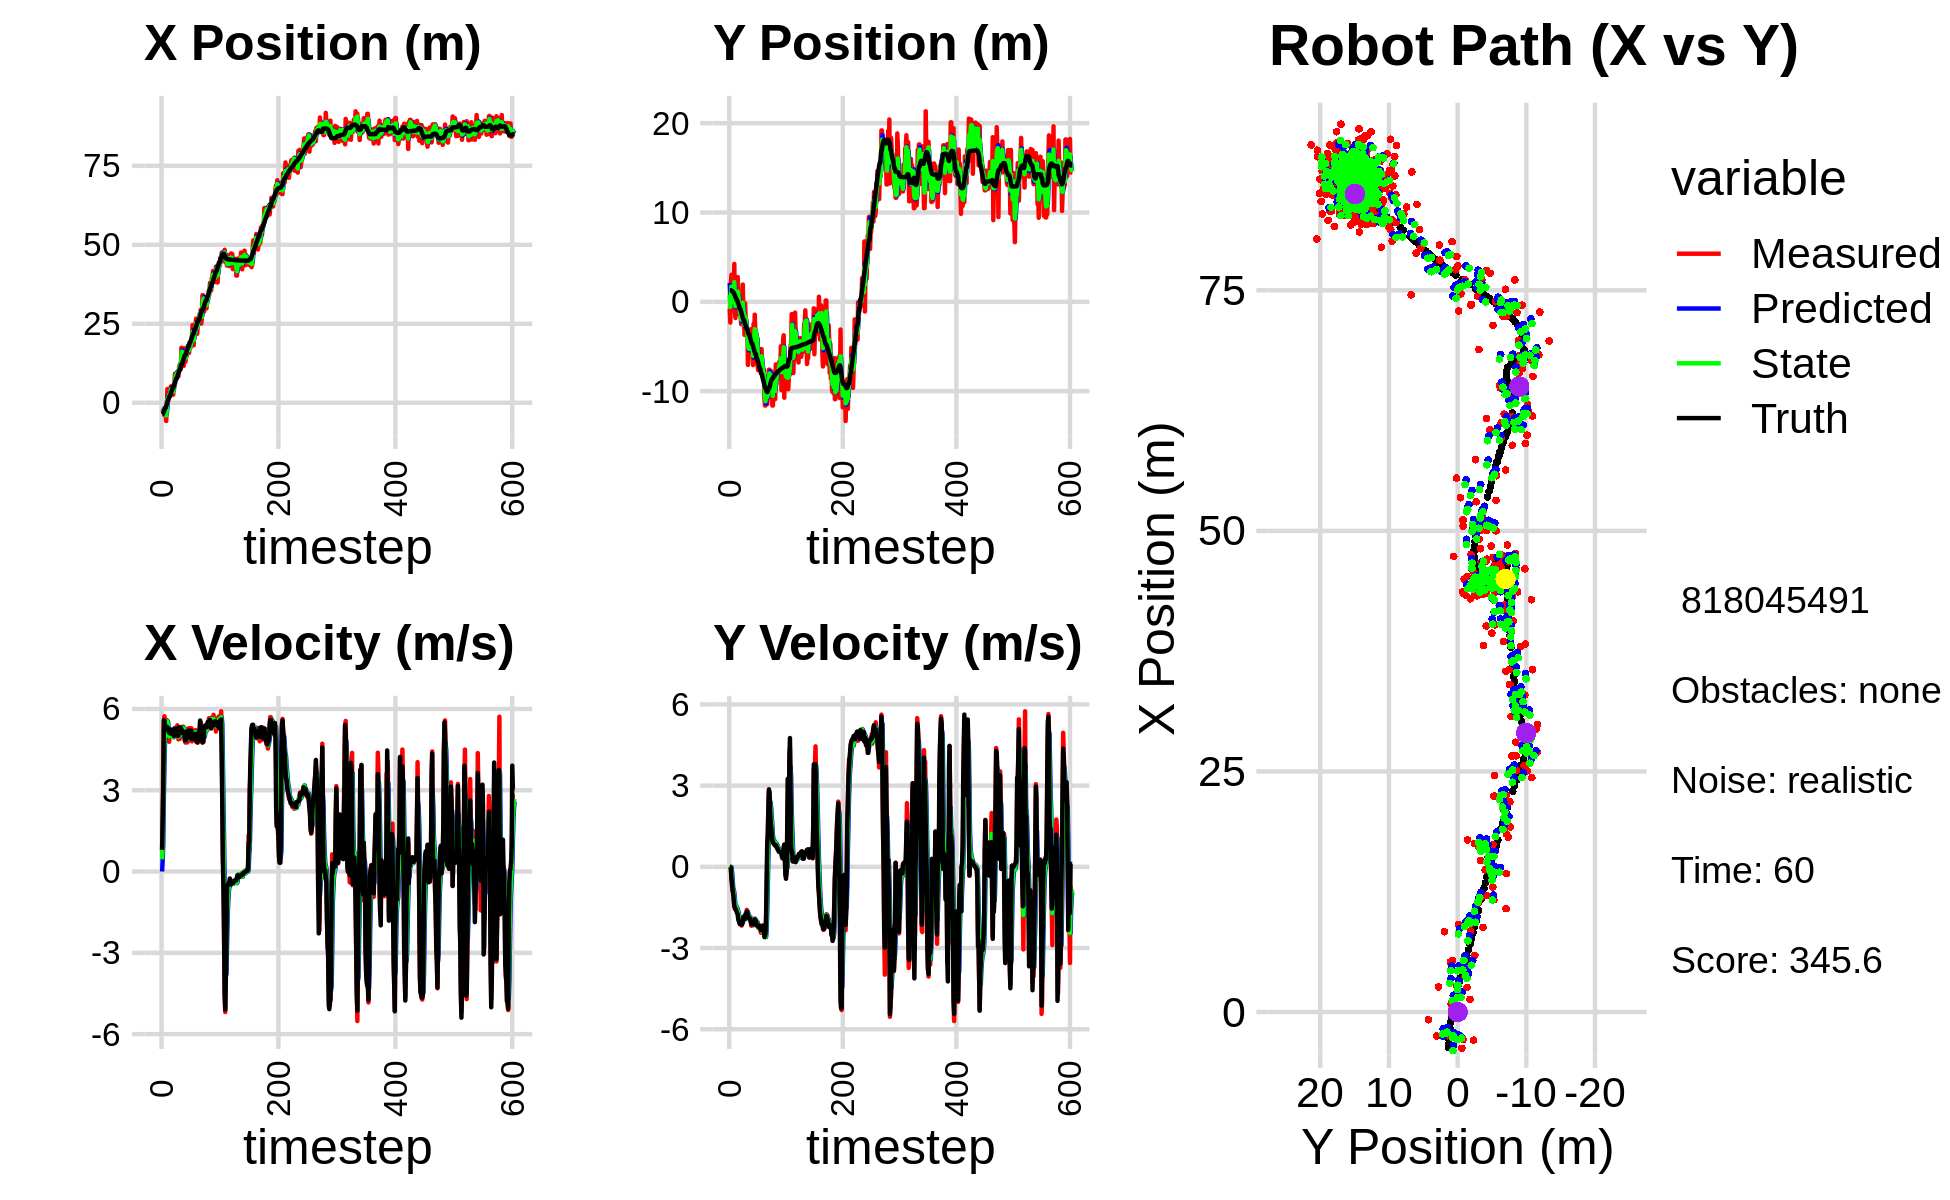

The file beside this chart, header and first rows:
-4.184404403118676896e+00, 5.056807279589153659e+00, 0.000000000000000000e+00, 0.000000000000000000e+00, 0.000000000000000000e+00, 0.000000000000000000e+00, 0.000000000000000000e+00, 0.000000000000000000e+00, -2.524374394503159369e+00, 2.112578458321601182e+00, 0.000000000000000000e+00, 0.000000000000000000e+00, -3.686353922315315224e+00, 1.298386813119263072e+00, 0.000000000000000000e+00, 0.000000000000000000e+00, 0.000000000000000000e+00, -3.845694300252944231e-05
-2.853902936446844674e+00, -7.980527868511179124e-01, 8.190000034508834181e-01, 6.099314792532044760e-05, -2.524374394503159369e+00, 2.112578458321601182e+00, 0.000000000000000000e+00, 0.000000000000000000e+00, -2.620077235931214332e+00, 7.589899903602526088e-01, 4.528644901859723015e-01, -1.180002720534077849e-02, -3.686353922315315224e+00, 1.298386813119263072e+00, 8.000000000000000444e-01, 0.000000000000000000e+00, 8.000000119209289551e-01, -7.447270763805136085e-05
-2.922699451998170606e+00, -2.315760781774082400e+00, 2.010998682211939670e+00, -2.229411028124312927e-03, -2.574790786912616980e+00, 7.578099876397185186e-01, 4.528644901859723015e-01, -1.180002720534077849e-02, -2.708401422656122381e+00, -5.702516159440395027e-01, 1.040333203103590343e+00, -3.564393361586529890e-02, -3.652479410110950120e+00, 1.298372576253740363e+00, 2.000000000000000000e+00, -6.000000000000000125e-03, 2.000000000000000000e+00, 1.108608441427350044e-03
-2.267859459149304868e+00, 2.136124946726599028e+00, 4.332019025647340982e+00, -9.220492514769022818e-02, -2.604368102345763436e+00, -5.738160093056260402e-01, 1.040333203103590343e+00, -3.564393361586529890e-02, -2.465290893602505751e+00, 6.587373278779579122e-01, 2.842213002677461908e+00, -5.836244532557370579e-03, -3.368749856912391039e+00, 1.295831360459196446e+00, 3.200000000000000178e+00, -3.699999999999999817e-02, 3.200000047683715820e+00, 2.128130197525024414e-02
-2.483587026568581990e+00, 3.037081762637247273e+00, 5.554008085106039161e+00, -3.944824538519857704e-01, -2.181069593334759471e+00, 6.581537034247021412e-01, 2.842213002677461908e+00, -5.836244532557370579e-03, -2.212839131405058613e+00, 1.702078275916496075e+00, 3.936723242590404404e+00, -1.899248566623855383e-01, -2.806207895859616830e+00, 1.272787495129465762e+00, 5.581000000000000405e+00, -4.520000000000000129e-01, 5.599999904632568359e+00, 7.090754806995391846e-02
-2.458575040245579491e+00, 1.440569995710986984e+00, 5.728953962586263771e+00, -7.278135723253570388e-01, -1.819166807146018083e+00, 1.683085790250257618e+00, 3.936723242590404404e+00, -1.899248566623855383e-01, -2.100065073333561738e+00, 1.546324294259737719e+00, 4.856250053343388551e+00, -4.126215877641528640e-01, -2.165823221813218069e+00, 1.211906953360101902e+00, 5.565999999999999837e+00, -6.089999999999999858e-01, 5.599999904632568359e+00, 1.263643503189086914e-01
-3.768866301168757538e+00, -6.053061638538229650e-01, 5.314389600521976398e+00, -8.996453382186825332e-01, -1.614440067999222794e+00, 1.505062135483322461e+00, 4.856250053343388551e+00, -4.126215877641528640e-01, -2.657130787603859901e+00, 5.801655189581400585e-01, 5.026972052817990644e+00, -7.643728679108900970e-01, -1.653524637341529768e+00, 1.138151153054159037e+00, 5.342999999999999972e+00, -8.599999999999999867e-01, 5.412000179290771484e+00, 1.676949560642242432e-01
-3.768866301168757538e+00, -6.053061638538229650e-01, 5.480033134997888133e+00, -9.276862695013048388e-01, -2.154433582322060836e+00, 5.037282321670510932e-01, 5.026972052817990644e+00, -7.643728679108900970e-01, -2.868151273943188251e+00, -5.698309427628278634e-03, 5.205458882387395292e+00, -8.389203142623273823e-01, -1.653524637341529768e+00, 1.138151153054159037e+00, 5.270999999999999908e+00, -9.749999999999999778e-01, 5.361000061035156250e+00, 1.676949560642242432e-01
-5.780745268233908440e+00, 1.644951506188003121e+00, 5.148815569776420631e+00, -1.095168291108627345e+00, -2.347605385704448544e+00, -8.959034085386102797e-02, 5.205458882387395292e+00, -8.389203142623273823e-01, -4.013855367887940062e+00, 6.767274911476242050e-01, 5.138938665003189854e+00, -9.408439025843599035e-01, -1.047651529936453274e+00, 1.024170383238999005e+00, 5.298000000000000043e+00, -1.213999999999999968e+00, 5.435999870300292969e+00, 2.095795720815658569e-01
-8.004996484068689355e-01, 4.247311457438136095e+00, 5.589512902039123432e+00, -1.459819833048933591e+00, -3.499961501387621077e+00, 5.826431008891882479e-01, 5.138938665003189854e+00, -9.408439025843599035e-01, -2.288948263222164492e+00, 2.210227090818592810e+00, 5.450536133088378143e+00, -1.141019011409464490e+00, -4.360868933855516771e-01, 8.812240208024230137e-01, 5.344000000000000306e+00, -1.451999999999999957e+00, 5.537000179290771484e+00, 2.554647922515869141e-01
4.335389852058358251e+00, -8.967411974705615796e-01, 5.466934074154994327e+00, -1.559440982610902360e+00, -1.743894649913326766e+00, 2.096125189677646272e+00, 5.450536133088378143e+00, -1.141019011409464490e+00, 1.168341806950605744e+00, 7.806488260035515658e-01, 5.541546478384881347e+00, -1.483206343676821248e+00, 1.770379538309471423e-01, 7.138812079938438027e-01, 5.317999999999999616e+00, -1.502999999999999892e+00, 5.526000022888183594e+00, 2.778700292110443115e-01
1.316741764047641761e+00, -1.809396848999487606e+00, 5.192698269909001851e+00, -1.525001842073445024e+00, 1.722496454789093967e+00, 6.323281916358693966e-01, 5.541546478384881347e+00, -1.483206343676821248e+00, 1.537542293801546611e+00, -4.722414071242206912e-01, 5.356793895335044020e+00, -1.510525352363395912e+00, 7.852876180665014916e-01, 5.375782384347267406e-01, 5.283999999999999808e+00, -1.548999999999999932e+00, 5.506000041961669922e+00, 2.856504023075103760e-01
8.514443634858556154e-01, 9.378273627652797817e-01, 4.910827587435560027e+00, -1.497239661742080008e+00, 2.073221683335050969e+00, -6.232939423605603491e-01, 5.356793895335044020e+00, -1.510525352363395912e+00, 1.475819108485620035e+00, 6.470022671443431683e-02, 5.136948959587094521e+00, -1.454001805686651272e+00, 1.283387899368545693e+00, 3.897383358591700597e-01, 5.176999999999999602e+00, -1.578000000000000069e+00, 5.413000106811523438e+00, 2.959327697753906250e-01
2.737482845844889212e+00, 1.314955047541928879e-01, 4.788106468325228349e+00, -1.557324600531976744e+00, 1.989514004444329576e+00, -8.069995385423081591e-02, 5.136948959587094521e+00, -1.454001805686651272e+00, 2.328711442016775379e+00, 9.622011388872434012e-03, 4.987973678705692748e+00, -1.496894142099882252e+00, 1.877225637153707938e+00, 2.033241534076949963e-01, 5.121000000000000441e+00, -1.665999999999999925e+00, 5.385000228881835938e+00, 3.144566714763641357e-01
2.737482845844889212e+00, 1.314955047541928879e-01, 5.032504333971766997e+00, -1.636814647590598693e+00, 2.827508809887344654e+00, -1.400674028211157940e-01, 4.987973678705692748e+00, -1.496894142099882252e+00, 2.786483512657695005e+00, -1.901916617513783880e-02, 5.006791104838585582e+00, -1.571415585196821452e+00, 1.877225637153707938e+00, 2.033241534076949963e-01, 5.107999999999999652e+00, -1.705000000000000071e+00, 5.385000228881835938e+00, 3.144566714763641357e-01
2.618086441927103714e+00, 2.774743154062273121e+00, 5.068767229576774724e+00, -1.733506972479952557e+00, 3.287162623141553830e+00, -1.761607246948199701e-01, 5.006791104838585582e+00, -1.571415585196821452e+00, 2.980972600387854943e+00, 1.147633367175969532e+00, 5.018351158402547085e+00, -1.628417243128413405e+00, 2.463666677317269293e+00, 8.339716946152150173e-03, 5.089999999999999858e+00, -1.764999999999999902e+00, 5.388000011444091797e+00, 3.295281529426574707e-01
5.195466756835584121e+00, 1.063774778365207174e+00, 5.084941579887024332e+00, -1.805598000967810313e+00, 3.482807716228109918e+00, 9.847916428631281471e-01, 5.018351158402547085e+00, -1.628417243128413405e+00, 4.291501926272599299e+00, 1.021370399056303224e+00, 5.079422299079221048e+00, -1.730721293454789533e+00, 3.048932790225023393e+00, -1.941838722279474738e-01, 5.240000000000000213e+00, -1.941999999999999948e+00, 5.587999820709228516e+00, 3.411996960639953613e-01
3.697556107535445058e+00, -1.063440428127635728e+00, 5.086309315570199274e+00, -1.935153893467655317e+00, 4.799444156180521226e+00, 8.482982697108242265e-01, 5.079422299079221048e+00, -1.730721293454789533e+00, 4.292667195887967857e+00, -2.594991543647451326e-02, 5.053463343625134385e+00, -1.826274579007137966e+00, 3.541902303690283027e+00, -3.741639115150884320e-01, 5.213000000000000078e+00, -2.012000000000000011e+00, 5.587999820709228516e+00, 3.635517656803131104e-01
3.860493510614484869e+00, -1.426850066091026825e+00, 5.055588369561565543e+00, -2.040914446170107421e+00, 4.798013530250480940e+00, -2.085773733371883154e-01, 5.053463343625134385e+00, -1.826274579007137966e+00, 4.357790248821254764e+00, -7.432603787607992007e-01, 5.036860409903385793e+00, -1.990380357937344469e+00, 4.134790182139634673e+00, -6.064663389914021208e-01, 5.089000000000000412e+00, -2.076000000000000068e+00, 5.495999813079833984e+00, 3.836874365806579590e-01
2.552840470800264772e+00, -1.368301795157191636e+00, 5.075512784673374078e+00, -2.113569390055781927e+00, 4.861476289811593077e+00, -9.422984145545336698e-01, 5.036860409903385793e+00, -1.990380357937344469e+00, 3.797415813460412348e+00, -1.141304284406772007e+00, 4.996066405660635645e+00, -2.045201090129749044e+00, 4.713989019428378668e+00, -8.446977597110382208e-01, 5.078999999999999737e+00, -2.117999999999999883e+00, 5.502999782562255859e+00, 3.945850133895874023e-01
2.552840470800264772e+00, -1.368301795157191636e+00, 4.980427547208047478e+00, -2.073973539177468517e+00, 4.297022454026476090e+00, -1.345824393419746912e+00, 4.996066405660635645e+00, -2.045201090129749044e+00, 3.479214766042914242e+00, -1.355430835610907714e+00, 4.954674260731227520e+00, -2.062804796319411160e+00, 4.713989019428378668e+00, -8.446977597110382208e-01, 5.081000000000000405e+00, -2.113999999999999879e+00, 5.502999782562255859e+00, 3.945850133895874023e-01
5.882557391501321398e+00, -2.493039177195415235e+00, 5.069386346283420330e+00, -2.099640670811976584e+00, 3.974682192116036905e+00, -1.561711315242848785e+00, 4.954674260731227520e+00, -2.062804796319411160e+00, 4.857829409011968913e+00, -1.984284472484734385e+00, 5.057068875544576514e+00, -2.083177255351555512e+00, 5.296258688027570827e+00, -1.087177561001400949e+00, 5.000000000000000000e+00, -2.057999999999999829e+00, 5.407000064849853516e+00, 3.926708102226257324e-01
5.331770479719416755e+00, 7.451531430673601353e-01, 5.296236980587847754e+00, -2.171186215742397785e+00, 5.363536296566426387e+00, -2.192602198019889759e+00, 5.057068875544576514e+00, -2.083177255351555512e+00, 5.354980154257718894e+00, -8.971601544245335624e-01, 5.167988035756120091e+00, -2.045409585019747567e+00, 5.871934652039842994e+00, -1.324720428310896203e+00, 5.261000000000000121e+00, -2.133999999999999897e+00, 5.677000045776367188e+00, 3.890534341335296631e-01
9.189253091630433801e+00, -1.968882785788051537e+00, 5.176935774330084783e+00, -2.076877645525391891e+00, 5.871778957833330814e+00, -1.101701112926508408e+00, 5.167988035756120091e+00, -2.045409585019747567e+00, 7.406826750557883088e+00, -1.495018664586171608e+00, 5.253190788405050604e+00, -2.063450550943377593e+00, 6.464734792722030221e+00, -1.566149518645492122e+00, 5.275000000000000355e+00, -2.099000000000000199e+00, 5.677000045776367188e+00, 3.815222978591918945e-01
8.340882778112007401e+00, 1.930455161672929965e+00, 5.284432598277623683e+00, -2.021815033064739531e+00, 7.932145829398388415e+00, -1.701363719680509368e+00, 5.253190788405050604e+00, -2.063450550943377593e+00, 8.123920757389116787e+00, -1.014684943400452344e-01, 5.276275051881251343e+00, -1.929378818357068148e+00, 7.069494008319600731e+00, -1.803611324332833332e+00, 5.256000000000000227e+00, -1.997000000000000108e+00, 5.622000217437744141e+00, 3.654155135154724121e-01
9.139475106992341225e+00, -1.888591872117537651e+00, 5.152555982912036647e+00, -1.889261739890691905e+00, 8.651548262577241744e+00, -2.944063761757520492e-01, 5.276275051881251343e+00, -1.929378818357068148e+00, 8.875425369906217554e+00, -1.012165793216888376e+00, 5.229218269227027704e+00, -1.920505747803854524e+00, 7.662051915699532145e+00, -2.026496694162127632e+00, 5.108999999999999986e+00, -1.852000000000000091e+00, 5.434999942779541016e+00, 3.514432907104492188e-01
9.139475106992341225e+00, -1.888591872117537651e+00, 5.092467743802310487e+00, -1.867229488025036188e+00, 9.398347196828920502e+00, -1.204216367997273718e+00, 5.229218269227027704e+00, -1.920505747803854524e+00, 9.274182093173259034e+00, -1.506344266050277714e+00, 5.159663187879401924e+00, -1.909955525401723309e+00, 7.662051915699532145e+00, -2.026496694162127632e+00, 5.115000000000000213e+00, -1.836000000000000076e+00, 5.434999942779541016e+00, 3.514432907104492188e-01
8.793182969030143070e+00, -3.700454638877766378e+00, 5.395452343201966983e+00, -1.944047464350249665e+00, 9.790148411961199670e+00, -1.697339818590450022e+00, 5.159663187879401924e+00, -1.909955525401723309e+00, 9.332193398471741119e+00, -2.603744980947776622e+00, 5.247905535597725546e+00, -1.936087179764358623e+00, 8.249280690429854346e+00, -2.238458440064535981e+00, 5.272999999999999687e+00, -1.929999999999999938e+00, 5.614999771118164062e+00, 3.458319604396820068e-01
9.087107702959160704e+00, -1.565471149213870095e-01, 5.040394175601945470e+00, -1.855280449598279979e+00, 9.856983952031512786e+00, -2.797353698924212484e+00, 5.247905535597725546e+00, -1.936087179764358623e+00, 9.492995691401219460e+00, -1.634539648629058872e+00, 5.133998831326139545e+00, -1.810343614657580202e+00, 8.853267430716893927e+00, -2.458200023489229391e+00, 5.004999999999999893e+00, -1.816000000000000059e+00, 5.323999881744384766e+00, 3.526921868324279785e-01
8.378083109734355105e+00, -1.891563223190814380e+00, 4.878953440193383173e+00, -1.731225809186558440e+00, 1.000639557453383333e+01, -1.815574010094816781e+00, 5.133998831326139545e+00, -1.810343614657580202e+00, 9.246207561988436296e+00, -1.845626934117663875e+00, 4.975319620744220295e+00, -1.776176871248659417e+00, 9.438092946297873098e+00, -2.671658323798340895e+00, 5.025999999999999801e+00, -1.756000000000000005e+00, 5.323999881744384766e+00, 3.409760892391204834e-01
1.129693937256926972e+01, -2.966392592481879475e+00, 5.333693022197111944e+00, -1.754976117963680693e+00, 9.743739524062858592e+00, -2.023244621242529906e+00, 4.975319620744220295e+00, -1.776176871248659417e+00, 1.047600130677913199e+01, -2.439073392930179107e+00, 5.177408768773395842e+00, -1.791789324930953109e+00, 9.929769277016010420e+00, -2.840344712645578085e+00, 5.320999999999999730e+00, -1.737000000000000099e+00, 5.598000049591064453e+00, 3.178778290748596191e-01
1.192192995522531618e+01, -3.348587290537063943e+00, 4.893721081829246700e+00, -1.591480138424371082e+00, 1.099374218365647238e+01, -2.618252325423274574e+00, 5.177408768773395842e+00, -1.791789324930953109e+00, 1.141916197167455316e+01, -2.937258213675355556e+00, 5.064693489342433352e+00, -1.708334622775492750e+00, 1.053492331453658970e+01, -3.038139150763173646e+00, 5.139000000000000234e+00, -1.655000000000000027e+00, 5.399000167846679688e+00, 3.144205510616302490e-01
1.192192995522531618e+01, -3.348587290537063943e+00, 4.998328540430212463e+00, -1.625499382658097902e+00, 1.192563132060879738e+01, -3.108091675952904698e+00, 5.064693489342433352e+00, -1.708334622775492750e+00, 1.192240800289697766e+01, -3.214934986635259673e+00, 5.033402485559484774e+00, -1.667404049082389150e+00, 1.053492331453658970e+01, -3.038139150763173646e+00, 5.133000000000000007e+00, -1.673999999999999932e+00, 5.399000167846679688e+00, 3.144205510616302490e-01
1.074592292237906754e+01, -7.059957311695059801e+00, 5.226337212820324929e+00, -1.785756345470032036e+00, 1.242574825145292650e+01, -3.381675391543498499e+00, 5.033402485559484774e+00, -1.667404049082389150e+00, 1.164942815074635440e+01, -5.048801967287669612e+00, 5.086051763032502393e+00, -1.742860850646540616e+00, 1.173526549342077452e+01, -3.434545800473424837e+00, 5.312999999999999723e+00, -1.812999999999999945e+00, 5.613999843597412109e+00, 3.292473256587982178e-01
1.737987494419423484e+01, -5.134676502693057643e+00, 5.087017380395538524e+00, -1.823586594835052255e+00, 1.215803332704960482e+01, -5.223088052352323984e+00, 5.086051763032502393e+00, -1.742860850646540616e+00, 1.459005436469700356e+01, -5.183292722940965547e+00, 5.201543853577935472e+00, -1.786961470096126492e+00, 1.223922705629504293e+01, -3.609384343684118868e+00, 5.238999999999999879e+00, -1.879000000000000004e+00, 5.565999984741210938e+00, 3.442080318927764893e-01
1.737987494419423484e+01, -5.134676502693057643e+00, 5.338356147706027954e+00, -1.913686150735161240e+00, 1.511020875005479702e+01, -5.361988869950578440e+00, 5.201543853577935472e+00, -1.786961470096126492e+00, 1.616729160753278194e+01, -5.266139418919540738e+00, 5.317910994513869838e+00, -1.841434166779025272e+00, 1.223922705629504293e+01, -3.609384343684118868e+00, 5.224999999999999645e+00, -1.917000000000000037e+00, 5.565999984741210938e+00, 3.442080318927764893e-01
1.208950722222266982e+01, -4.268458769635889993e+00, 5.146787434750309309e+00, -1.904920518119787243e+00, 1.669908270698416786e+01, -5.450282835597443309e+00, 5.317910994513869838e+00, -1.841434166779025272e+00, 1.454912262754454488e+01, -4.928790263026938234e+00, 5.135288304291495187e+00, -1.843731334186410109e+00, 1.283788657163511537e+01, -3.827953145577493554e+00, 5.107999999999999652e+00, -1.893000000000000016e+00, 5.447999954223632812e+00, 3.544840216636657715e-01
1.477218496769908995e+01, -3.999431805347154256e+00, 5.348650053364591095e+00, -1.993290921309535779e+00, 1.506265145797369520e+01, -5.113163396445579600e+00, 5.135288304291495187e+00, -1.843731334186410109e+00, 1.493197108986594479e+01, -4.618349003681519349e+00, 5.229409590387081863e+00, -1.902416039012283511e+00, 1.342680335024726013e+01, -4.046149537363386450e+00, 5.118000000000000327e+00, -1.943999999999999950e+00, 5.474999904632568359e+00, 3.567279279232025146e-01
1.166654801351699255e+01, -5.265867934811888418e+00, 5.237940650649863805e+00, -2.050512799343052084e+00, 1.545491204890465298e+01, -4.808590607582747367e+00, 5.229409590387081863e+00, -1.902416039012283511e+00, 1.369166183325928898e+01, -5.008641155828383873e+00, 5.149242300948613682e+00, -2.000932346168404763e+00, 1.401679778062313630e+01, -4.269762800263679381e+00, 5.099000000000000199e+00, -1.993999999999999995e+00, 5.474999904632568359e+00, 3.731340467929840088e-01
1.720495796154962065e+01, -3.058641479380104666e+00, 5.281016841748233048e+00, -2.176649695508372506e+00, 1.420658606335415008e+01, -5.208734390445224349e+00, 5.149242300948613682e+00, -2.000932346168404763e+00, 1.560280343106443723e+01, -4.247502102397973545e+00, 5.279300644212948868e+00, -2.063938987921501322e+00, 1.460712408977107657e+01, -4.506847189259944209e+00, 5.147000000000000242e+00, -2.123000000000000220e+00, 5.567999839782714844e+00, 3.909491598606109619e-01
1.299878478011838112e+01, -5.108641192666360631e+00, 4.822602197151890202e+00, -2.018537530774247912e+00, 1.613073349548573177e+01, -4.453896001190123854e+00, 5.279300644212948868e+00, -2.063938987921501322e+00, 1.466326783400817213e+01, -4.742933566876633478e+00, 4.994341388762877365e+00, -2.056641641332599857e+00, 1.509240508071512110e+01, -4.708537386074522324e+00, 4.831999999999999851e+00, -2.028000000000000025e+00, 5.241000175476074219e+00, 3.964013755321502686e-01
1.299878478011838112e+01, -5.108641192666360631e+00, 4.758966467187261351e+00, -1.965818122989085870e+00, 1.516270197288445942e+01, -4.948597731009893863e+00, 4.994341388762877365e+00, -2.056641641332599857e+00, 1.415200880130198158e+01, -5.016030011964681457e+00, 4.834427163498426161e+00, -2.017345058735547703e+00, 1.509240508071512110e+01, -4.708537386074522324e+00, 4.836999999999999744e+00, -2.017999999999999794e+00, 5.241000175476074219e+00, 3.917283117771148682e-01
1.438496875715091150e+01, -7.076186941125214958e+00, 5.198909595126943728e+00, -2.147548374704747243e+00, 1.463545151765182339e+01, -5.217764517838236138e+00, 4.834427163498426161e+00, -2.017345058735547703e+00, 1.452670649671880554e+01, -6.035680559800002953e+00, 5.000590036847295750e+00, -2.145137604409264487e+00, 1.565078711484277463e+01, -4.942098901388543908e+00, 5.160999999999999588e+00, -2.132000000000000117e+00, 5.584000110626220703e+00, 3.917283117771148682e-01
1.752198505332425782e+01, -2.446793363238397578e+00, 5.205665048119310967e+00, -2.162595975428769801e+00, 1.502676550040353476e+01, -6.250194320240929358e+00, 5.000590036847295750e+00, -2.145137604409264487e+00, 1.619101372940546568e+01, -4.534540054361313466e+00, 5.153574016105767264e+00, -2.124820338377302331e+00, 1.624006819686546876e+01, -5.185361669463470768e+00, 5.065000000000000391e+00, -2.108000000000000096e+00, 5.486000061035156250e+00, 3.937380015850067139e-01
1.717015597161831053e+01, -3.500450418470341329e+00, 4.762891724982764252e+00, -1.964170538701866420e+00, 1.670637113101604143e+01, -4.747022088199043921e+00, 5.153574016105767264e+00, -2.124820338377302331e+00, 1.691382779826065530e+01, -4.199032643365696593e+00, 4.979815252598444708e+00, -1.997391517360165070e+00, 1.681323218317369239e+01, -5.423757360215263112e+00, 5.075000000000000178e+00, -2.083000000000000185e+00, 5.486000061035156250e+00, 3.911418616771697998e-01
1.789057183256258909e+01, -1.437134550255004362e+00, 4.799357454455907224e+00, -1.911471391721155655e+00, 1.741180932352050093e+01, -4.398771795101713344e+00, 4.979815252598444708e+00, -1.997391517360165070e+00, 1.763068014386152527e+01, -3.057726504188882810e+00, 4.905484181485388895e+00, -1.936481040437684209e+00, 1.729240584304966077e+01, -5.618844793320544539e+00, 4.924999999999999822e+00, -1.943000000000000060e+00, 5.294000148773193359e+00, 3.790197372436523438e-01
1.576375937425316032e+01, -3.323813960494452324e+00, 5.070823790321621338e+00, -1.967096463923844185e+00, 1.812122856201006371e+01, -3.251374608232651120e+00, 4.905484181485388895e+00, -1.936481040437684209e+00, 1.702794843153600368e+01, -3.283024518641185718e+00, 4.930634493660240203e+00, -1.956034149618215201e+00, 1.786911368342190087e+01, -5.845860287931376575e+00, 5.197000000000000064e+00, -2.000000000000000000e+00, 5.568999767303466797e+00, 3.700532615184783936e-01
1.576375937425316032e+01, -3.323813960494452324e+00, 5.292016490689902319e+00, -2.049436172977060266e+00, 1.752101188090202655e+01, -3.478627933603007261e+00, 4.930634493660240203e+00, -1.956034149618215201e+00, 1.671141169146141792e+01, -3.413648453545417460e+00, 5.061532868607359070e+00, -1.996742464304754217e+00, 1.786911368342190087e+01, -5.845860287931376575e+00, 5.195000000000000284e+00, -2.004000000000000004e+00, 5.568999767303466797e+00, 3.694837987422943115e-01
1.722309136336967939e+01, -4.018808887155372211e+00, 5.070655828269900134e+00, -2.064963299179702449e+00, 1.721756497832215516e+01, -3.613322699975892949e+00, 5.061532868607359070e+00, -1.996742464304754217e+00, 1.722032921559411989e+01, -3.791476534167373291e+00, 5.065957279734138119e+00, -2.047080492077194336e+00, 1.906333327277009104e+01, -6.311630056741956096e+00, 5.206000000000000405e+00, -2.096999999999999975e+00, 5.612999916076660156e+00, 3.867303431034088135e-01
1.722309136336967939e+01, -4.018808887155372211e+00, 5.010456207315766797e+00, -2.040447731153617550e+00, 1.772692494356753201e+01, -3.996184583375092636e+00, 5.065957279734138119e+00, -2.047080492077194336e+00, 1.749148308859558298e+01, -4.006047711972017922e+00, 5.028461154596578275e+00, -2.044277021718353016e+00, 1.906333327277009104e+01, -6.311630056741956096e+00, 5.136999999999999567e+00, -2.170999999999999819e+00, 5.577000141143798828e+00, 3.867303431034088135e-01
1.850094044203579813e+01, -7.086486623615456892e+00, 5.100955898863940519e+00, -2.164007553564776920e+00, 1.799432920405524072e+01, -4.210475414143853179e+00, 5.028461154596578275e+00, -2.044277021718353016e+00, 1.823153010849935285e+01, -5.477524687942457504e+00, 5.073996609403127245e+00, -2.192904831548049494e+00, 1.964574599226512674e+01, -6.553434656374447442e+00, 5.131000000000000227e+00, -2.184000000000000163e+00, 5.577000141143798828e+00, 4.012230932712554932e-01
1.922942417847844254e+01, -7.648697899054027971e+00, 5.290486762584910352e+00, -2.249833693471638973e+00, 1.873892976943966460e+01, -5.696815171097262542e+00, 5.073996609403127245e+00, -2.192904831548049494e+00, 1.897153540152732631e+01, -6.580344646466489422e+00, 5.187096962789965460e+00, -2.234404488934619515e+00, 2.013860106406774264e+01, -6.762921140359966721e+00, 5.195999999999999730e+00, -2.210999999999999854e+00, 5.646999835968017578e+00, 4.020910561084747314e-01
2.099493271104511294e+01, -6.708957389871315513e+00, 4.803094812300329863e+00, -2.139355777083148613e+00, 1.949024509780632286e+01, -6.803785095359951463e+00, 5.187096962789965460e+00, -2.234404488934619515e+00, 2.018207271426851790e+01, -6.762793648639855881e+00, 5.039811548737402447e+00, -2.177683962624811009e+00, 2.072990775106395134e+01, -7.019326016971245252e+00, 4.892000000000000348e+00, -2.181999999999999940e+00, 5.355999946594238281e+00, 4.190319478511810303e-01
2.456823301279721150e+01, -5.357749984969274237e+00, 5.083356041077193410e+00, -2.259748350831814356e+00, 2.068605386914225974e+01, -6.980562044902336893e+00, 5.039811548737402447e+00, -2.177683962624811009e+00, 2.249236717051602241e+01, -6.252737319343433242e+00, 5.147526413640550302e+00, -2.201318554812210504e+00, 2.130045199338811912e+01, -7.273658560064016676e+00, 4.894000000000000128e+00, -2.177000000000000046e+00, 5.355999946594238281e+00, 4.183030128479003906e-01
1.817332386946684508e+01, -7.377795145562072499e+00, 4.999213689160555418e+00, -2.229918886311760051e+00, 2.300711981188007726e+01, -6.472869174824654515e+00, 5.147526413640550302e+00, -2.201318554812210504e+00, 2.075554452505560477e+01, -6.871702996223010729e+00, 4.969140184707780961e+00, -2.242608011514983346e+00, 2.187509608261703775e+01, -7.528931424702707709e+00, 5.054999999999999716e+00, -2.254000000000000004e+00, 5.534999847412109375e+00, 4.195675253868103027e-01
1.817332386946684508e+01, -7.377795145562072499e+00, 5.188396238776764591e+00, -2.386643056115403283e+00, 2.125245854352638375e+01, -7.095963797374508886e+00, 4.969140184707780961e+00, -2.242608011514983346e+00, 1.982504958379284332e+01, -7.230458611849782891e+00, 5.003387300418358663e+00, -2.310196413043710706e+00, 2.187509608261703775e+01, -7.528931424702707709e+00, 5.076999999999999957e+00, -2.297000000000000153e+00, 5.572000026702880859e+00, 4.311356842517852783e-01
2.244369360741354313e+01, -5.297238395671992173e+00, 5.190143934681858973e+00, -2.437450368647607668e+00, 2.032538831383467937e+01, -7.461478253154154139e+00, 5.003387300418358663e+00, -2.310196413043710706e+00, 2.131462929938528816e+01, -6.505914167921106994e+00, 5.138979198226364176e+00, -2.322784176795049671e+00, 2.293411135653833455e+01, -8.015406416227282449e+00, 4.971000000000000085e+00, -2.338000000000000078e+00, 5.493000030517578125e+00, 4.390582740306854248e-01
2.244369360741354313e+01, -5.297238395671992173e+00, 4.958424887361836397e+00, -2.328628015275343799e+00, 2.182852721920792405e+01, -6.738192585600612183e+00, 5.138979198226364176e+00, -2.322784176795049671e+00, 2.211084850464980889e+01, -6.088617703352429800e+00, 5.067658770629756226e+00, -2.313039172999801441e+00, 2.293411135653833455e+01, -8.015406416227282449e+00, 4.988000000000000433e+00, -2.330000000000000071e+00, 5.505000114440917969e+00, 4.390582740306854248e-01
2.254528438987587791e+01, -7.083581612039352216e+00, 5.222228471159300334e+00, -2.423092743506489288e+00, 2.261761438171278371e+01, -6.319921620652410255e+00, 5.067658770629756226e+00, -2.313039172999801441e+00, 2.258722225922643290e+01, -6.655881998120816156e+00, 5.138912071213447064e+00, -2.396302727620817752e+00, 2.350836062384424707e+01, -8.284395979304948199e+00, 5.078000000000000291e+00, -2.346999999999999975e+00, 5.593999862670898438e+00, 4.344317913055419922e-01
2.660761690076017416e+01, -7.908825681060816848e+00, 4.790680328352565631e+00, -2.164585565569986159e+00, 2.310111346634777618e+01, -6.895512270882897532e+00, 5.138912071213447064e+00, -2.396302727620817752e+00, 2.472463079597286750e+01, -7.340730645626786455e+00, 5.053431191830403790e+00, -2.299844771054030623e+00, 2.408276247977091344e+01, -8.547907635980436680e+00, 4.849000000000000199e+00, -2.184000000000000163e+00, 5.317999839782714844e+00, 4.243768751621246338e-01
2.509164717751884766e+01, -8.572484732273814245e+00, 5.008326920772023350e+00, -2.285101248230533955e+00, 2.522997391515590948e+01, -7.570715122732189606e+00, 5.053431191830403790e+00, -2.299844771054030623e+00, 2.516468666738926530e+01, -8.012730901156164265e+00, 5.029060000136491126e+00, -2.318831438375675180e+00, 2.465400671889467432e+01, -8.805169866416322932e+00, 5.078999999999999737e+00, -2.345000000000000195e+00, 5.593999862670898438e+00, 4.280478656291961670e-01
... 544 more rows
